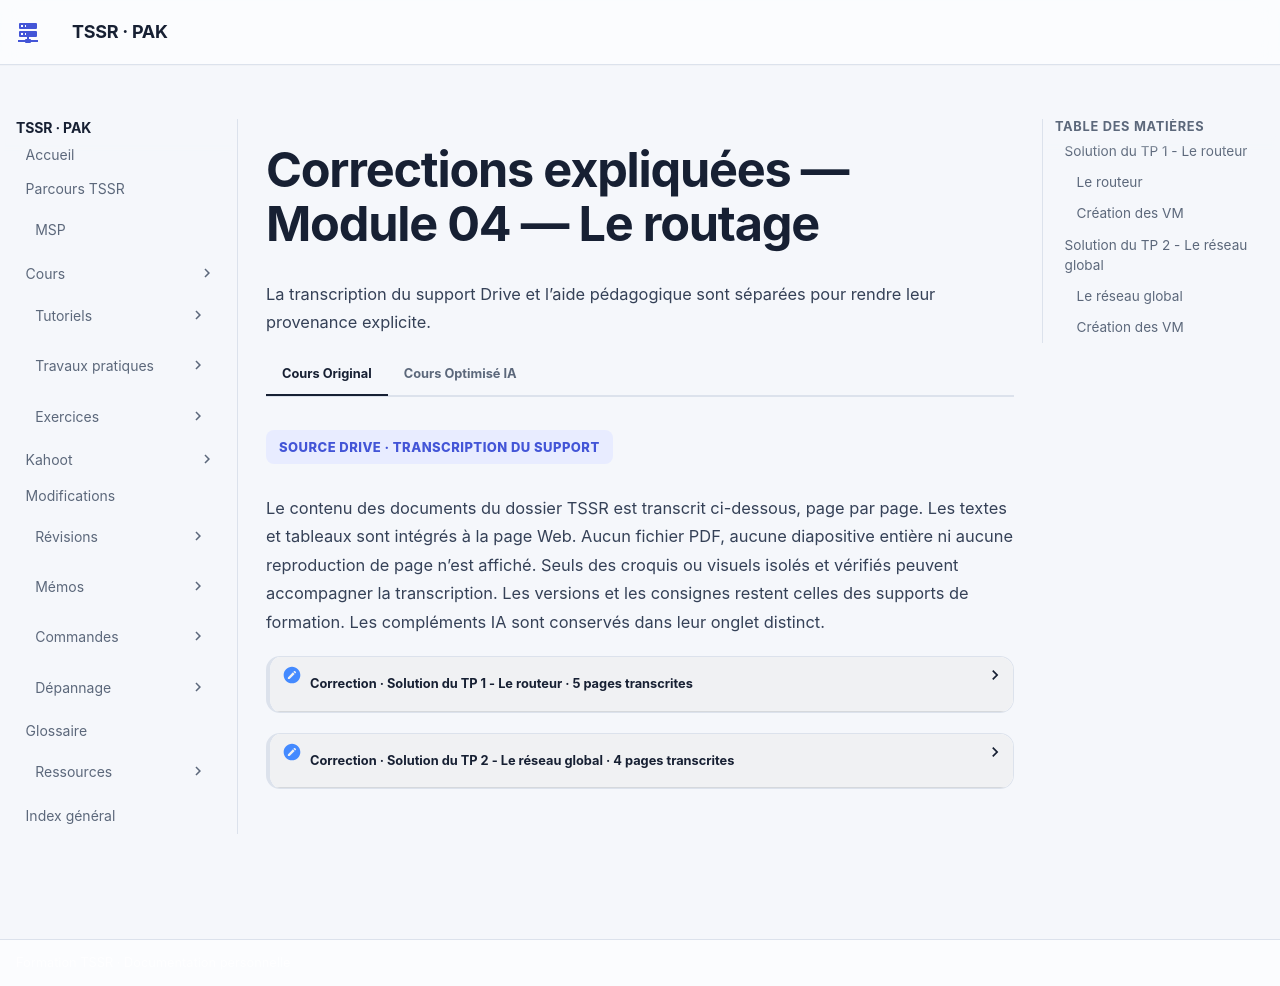

repository: sk34pk25/tssr-cours · page: tp/services-reseaux-microsoft/module-04/corrections/index.html · generator: mkdocs

# Corrections expliquées — Module 04 — Le routage

## Solution du TP 1 - Le routeur

Sur VMNet10, la dernière adresse d’hôte est `192.168.0.254/24`. Associer la carte et le réseau corrects avant de créer des règles. Observer le chemin par `tracert`, puis contrôler filtrage, traduction éventuelle et retour.

### Le routeur

Avant de démarrer ce TP, il convient d’avoir suivi les vidéos du module 4.

30 minutes à 1 heure

Prérequis :

- Déployer la machine Virtuelle CLI-01-TP8-OK.

- Identifiant : AdminFormation - Mot de passe : [valeur fournie par le formateur]

- Déployer la machine virtuelle RTR-01-TP8-OK sur VMware Workstation.

- Identifiant : admin - Mot de passe : [valeur fournie par le formateur]

### Création des VM

- Une VM Windows 10 nommée CLI-00 qui fera office de poste client.
- Une VM routeur pfSense nommée RTR-00. Connectivité

- Configurer le poste client CLI-00.

- Carte réseau : VMnet 10 o Adresse IP : 192.168.0.10/24.

- Configurer le routeur RTR-00.

- 1ère carte réseau : Bridge. o Adresse IP : utiliser l’adressage dynamique. o 2ème carte réseau : Bridge. o Utiliser l’adresse IP 172.16.0.1/16 o 3ème carte réseau : VMNET10

- Adresse IP : utiliser la dernière adresse d’hôte du réseau privé défini

précédemment.

- Vérifier la connectivité des machines :

- Du poste CLI-00 vers le routeur RTR-00.

- Du routeur RTR-01 vers le routeur RTR-00

- Du poste CLI-00 vers le poste CLI-01.

Routes

- Indiquer ci-dessous les opérations que vous avez réalisées sur votre routeur PfSense :

1. Mise en place d’une adresse IP fixe sur l’interface WAN du PfSense (la même adresse que celle obtenue via le DHCP). 2. Mise en place d’une adresse IP fixe sur l’interface LAN. 3. Connexion sur l’interface web PfSense depuis le client Windows 10 (NB : par défaut le login est admin et le mot de passe [secret fourni par le formateur]). 4. Désactivation du « Block private networks and loopback adresses » pour les interfaces WAN et LAN :

5. Suppression des règles superflues :

6. Suppression et création de la gateway adéquate (par où vous souhaitez passer pour atteindre le réseau cible).

7. Création de la route vers le réseau distant en passant par la Gateway créée

## Solution du TP 2 - Le réseau global

Les routeurs de bord utilisent une route par défaut vers RTR-00. RTR-00 utilise une route vers chacun des réseaux clients. Le tableau vérifié dans l’Original donne les préfixes et prochains sauts. Pour un `/30`, la première et la dernière adresse utilisables sont les deux hôtes entre réseau et diffusion.

### Le réseau global

Avant de démarrer ce TP, il convient d’avoir suivi les vidéos du module 4 et réalisé le TP précédent.

1 à 2 heures

Prérequis :

- Avoir réalisé le TP précédent du Module 04.

### Création des VM

- Deux VM Windows 10 nommées CLI-00 et CLI-01 qui feront office de postes clients.
- Trois VM routeur pfSense nommée RTR-00, RTR-01, RTR-02. Connectivité :

- Configurer le poste client CLI-00.

- Carte réseau : BRIDGE o Adresse IP : Utiliser la deuxième IP disponible du réseau.

- Configurer le poste client CLI-01.

- Carte réseau : BRIDGE o Adresse IP : utiliser la deuxième IP disponible du réseau.

- Configurer le routeur RTR-00.

- 1ère carte réseau : Bridge o Adresse IP : utiliser la première adresse du réseau. o 2ème carte réseau : Bridge o Adresse IP : utiliser la première adresse du réseau.

- Configurer le routeur RTR-01.

- 1ère carte réseau : Bridge o Adresse IP : utiliser la dernière adresse du réseau. o 2ème carte réseau : Bridge o Adresse IP : utiliser la première adresse du réseau.

- Configurer le routeur RTR-02.

- 1ère carte réseau : Bridge o Adresse IP : utiliser la dernière adresse du réseau. o 2ème carte réseau : Bridge o Adresse IP : utiliser la première adresse du réseau.

- Vérifiez la connectivité des machines : Finalisation

- L’ensemble des routeurs et des clients doivent pouvoir communiquer entre eux.
- Votre routeur devra contenir le moins possible de routes dans sa table de routage.

Réseau de destination Masque réseau de destination Adresse de tronçon suivant 172.16.200.96 255.255.255.248 4.4.4.6 192.168.0.96 255.255.255.248 8.8.8.10 RTR-02

| Routeur | Réseau de destination | Masque réseau de destination | Adresse de tronçon suivant |
| --- | --- | --- | --- |
| RTR-01 | 0.0.0.0 | 0.0.0.0 | 4.4.4.5 |
| RTR-00 | 172.16.200.96 | 255.255.255.248 | 4.4.4.6 |
| RTR-00 | 192.168.0.96 | 255.255.255.248 | 8.8.8.10 |
| RTR-02 | 0.0.0.0 | 0.0.0.0 | 8.8.8.9 |

- [Activités du module](index.md)
- [Cours](../../../modules/09-services-reseaux-en-environnement-microsoft/module-04-module-04.md)
